The GitHub repository CarLoOSX/GesturePredictor contains a labelled image folder "data" with 5 categories: bottom, circle, left, right, top. Examples follow, each with its label.

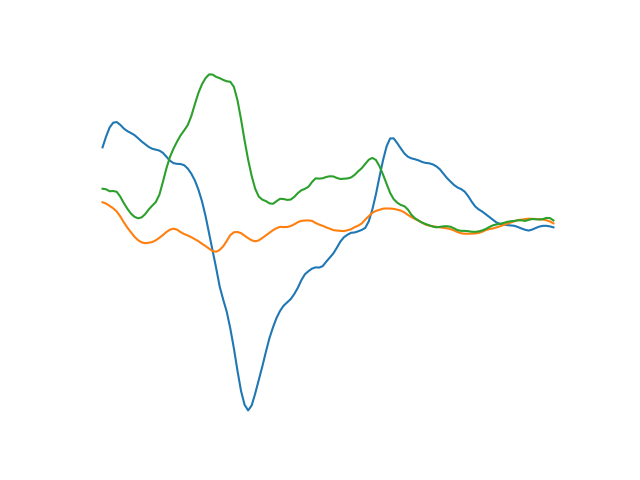
Label: right

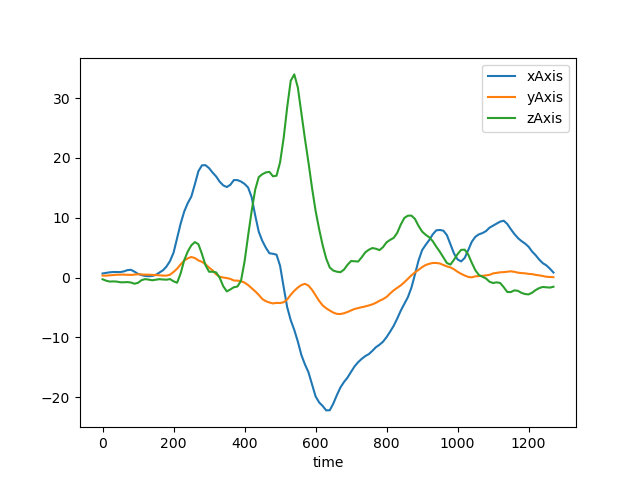
Label: right

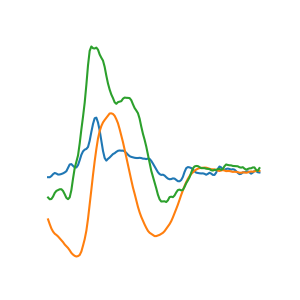
Label: bottom

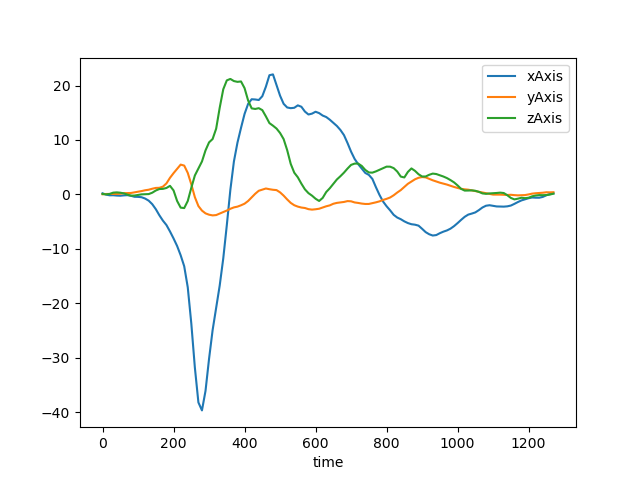
Label: left

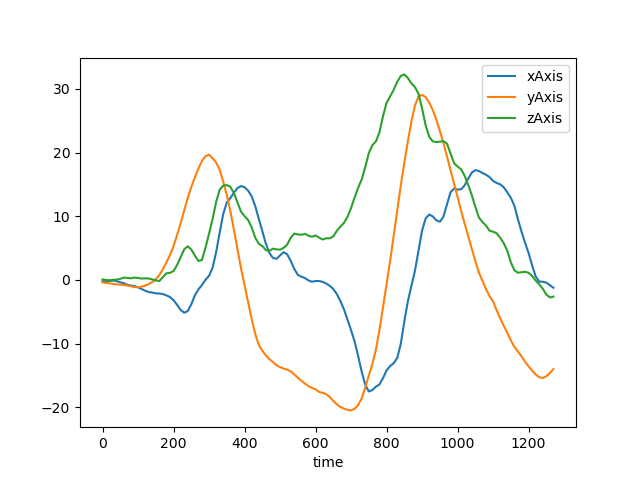
Label: circle

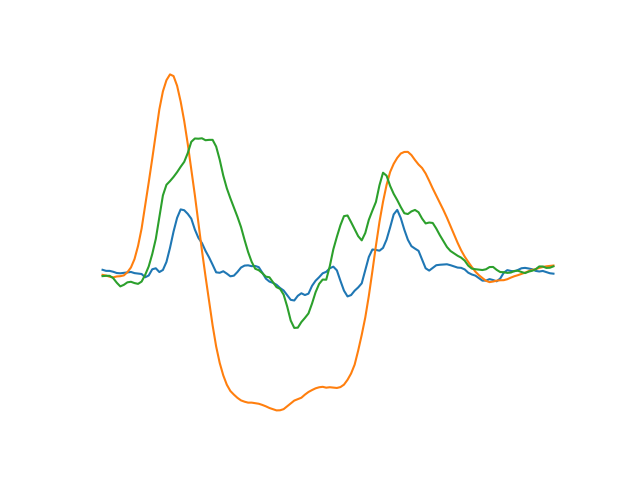
Label: top
